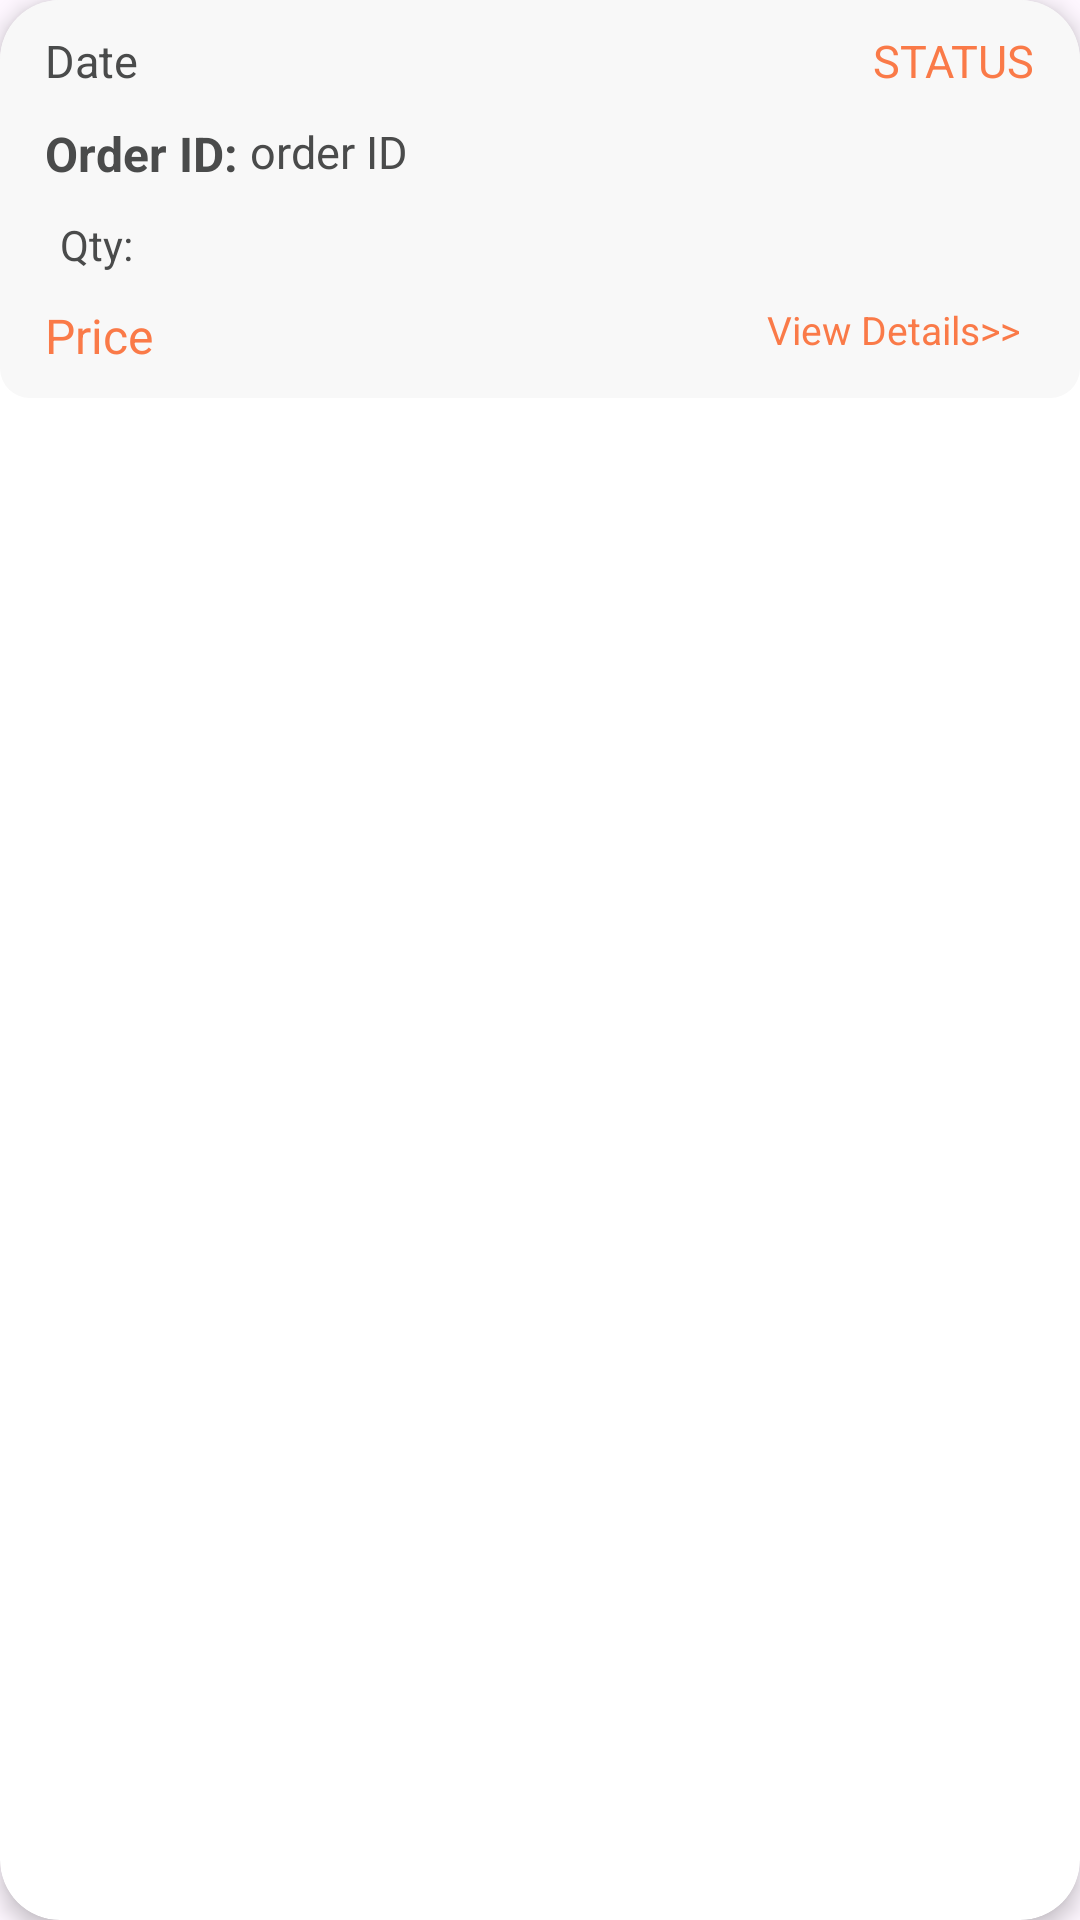

Produce the Android XML layout that renders to this screen, including the resource entries it uses.
<!-- AndroidManifest.xml: application theme Theme.KidsMart -->
<!-- res/layout/order_management_view.xml -->
<?xml version="1.0" encoding="utf-8"?>
<androidx.cardview.widget.CardView
    xmlns:android="http://schemas.android.com/apk/res/android"
    android:layout_width="match_parent"
    android:layout_height="wrap_content"
    xmlns:app="http://schemas.android.com/apk/res-auto"
    android:id="@+id/recCard"
    android:layout_marginStart="10dp"
    android:layout_marginEnd="10dp"
    android:layout_marginHorizontal="5dp"
    android:layout_marginVertical="8dp"
    app:cardCornerRadius="20dp"
    app:cardElevation="4dp">

    <RelativeLayout
        android:layout_width="match_parent"
        android:layout_height="wrap_content"
        android:background="@drawable/grey_background">

        <TextView
            android:id="@+id/tvOrderID"
            android:layout_width="wrap_content"
            android:layout_height="wrap_content"
            android:text="Order ID: "
            android:textSize="16sp"
            android:textStyle="bold"
            android:textColor="#4a4b4b"
            android:layout_below="@id/recDate"
            android:layout_marginTop="10dp"
            android:layout_marginStart="15dp" />

        <TextView
            android:id="@+id/orderID"
            android:layout_width="wrap_content"
            android:layout_height="wrap_content"
            android:text="order ID"
            android:textSize="15sp"
            android:textColor="#4a4b4b"
            android:layout_toEndOf="@id/tvOrderID"
            android:layout_below="@id/recDate"
            android:layout_marginTop="10dp"
            android:layout_marginEnd="15dp" />

        <TextView
            android:id="@+id/recDate"
            android:layout_width="wrap_content"
            android:layout_height="wrap_content"
            android:text="Date"
            android:textSize="15sp"
            android:textColor="#4a4b4b"
            android:layout_marginTop="10dp"
            android:layout_marginStart="15dp" />

        <TextView
            android:id="@+id/tvStatus"
            android:layout_width="wrap_content"
            android:layout_height="wrap_content"
            android:text="Status"
            android:textSize="15sp"
            android:textColor="@color/orange"
            android:layout_alignParentRight="true"
            android:layout_marginTop="10dp"
            android:layout_marginEnd="15dp"
            android:textAllCaps="true"/>

        <TextView
            android:id="@+id/recPrice"
            android:layout_width="wrap_content"
            android:layout_height="wrap_content"
            android:text="Price"
            android:textColor="@color/orange"
            android:textSize="16sp"
            android:inputType="number"
            android:layout_below="@id/tvQuantity"
            android:layout_marginTop="10dp"
            android:layout_marginBottom="10sp"
            android:layout_marginStart="15dp" />

        <TextView
            android:id="@+id/tvQuantity"
            android:layout_width="wrap_content"
            android:layout_height="wrap_content"
            android:textSize="14sp"
            android:text="Qty:"
            android:textColor="#4a4b4b"
            android:textAlignment="center"
            android:layout_marginStart="20dp"
            android:layout_marginTop="10dp"
            android:layout_below="@id/tvOrderID"/>

        <TextView
            android:layout_width="wrap_content"
            android:layout_height="wrap_content"
            android:text="View Details>>"
            android:textSize="13sp"
            android:textColor="@color/orange"
            android:layout_alignParentRight="true"
            android:layout_below="@id/tvQuantity"
            android:layout_marginTop="10dp"
            android:layout_marginEnd="20dp"
            android:layout_marginBottom="10dp"/>

    </RelativeLayout>

</androidx.cardview.widget.CardView>
<!-- resources referenced by this layout -->
<resources>
  <color name="orange">#fa7a48</color>
  <!-- drawable grey_background (drawable) -->
  <?xml version="1.0" encoding="utf-8"?>
  <selector xmlns:android="http://schemas.android.com/apk/res/android">
  <item>
      <shape
          android:shape="rectangle">
          <corners android:radius="10dp"/>
          <solid android:color="#f8f8f8"/>
      </shape>
  </item>
  </selector>
  <style name="Theme.KidsMart" parent="Base.Theme.KidsMart" />
  <style name="Base.Theme.KidsMart" parent="Theme.Material3.DayNight.NoActionBar">
          
          
      </style>
</resources>
